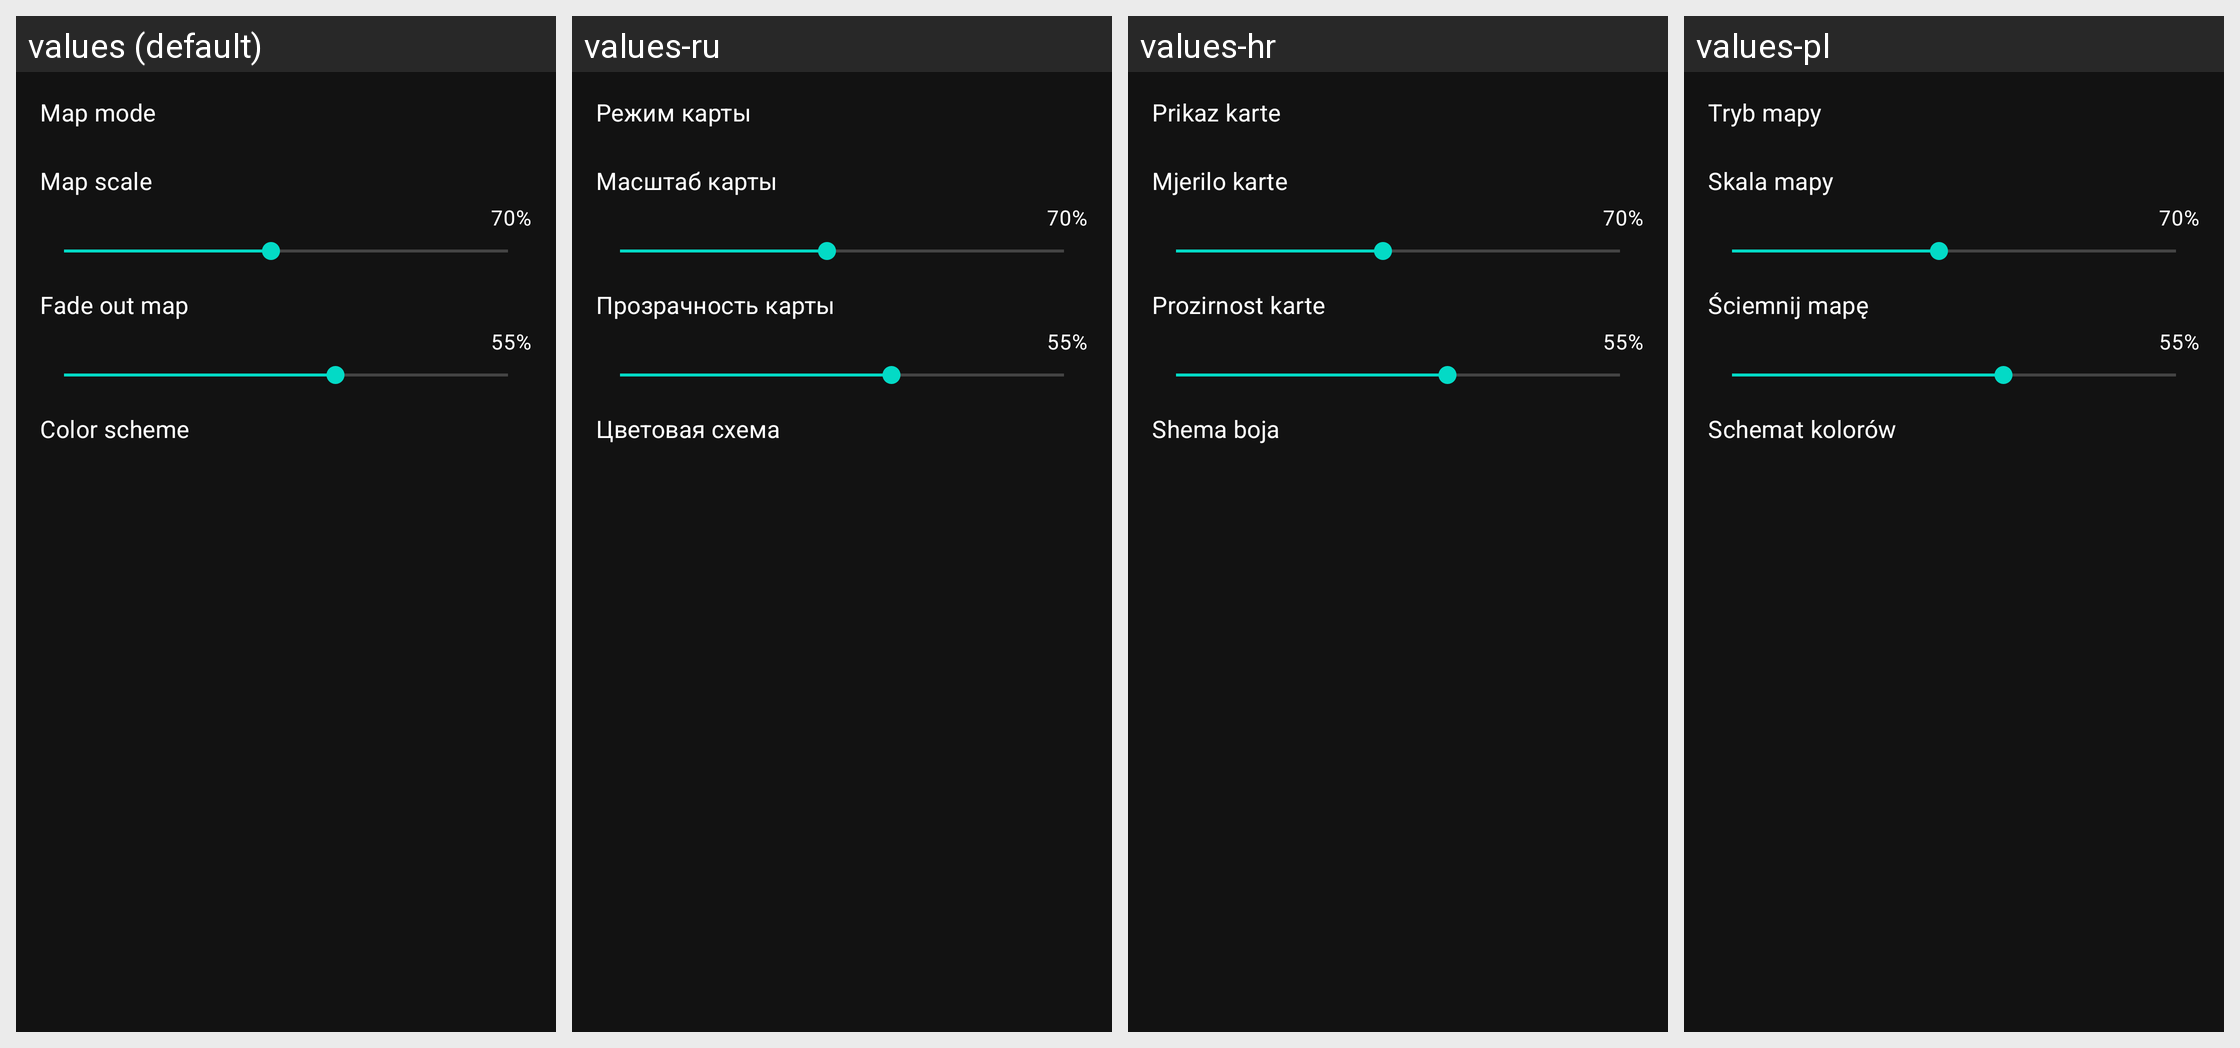

Translations of the strings shown on this Android screen, per locale in the grid:
Android screen res/layout/settings_map.xml rendered under 4 locales, left to right: values (default), values-ru, values-hr, values-pl. Device: Nexus 5 (rendered at 1080×1920; each locale shown at half size, 540×960, under a caption strip naming it); theme AppTheme.
Other locales in the repository, not shown: values-cs, values-de, values-es, values-fr, values-it, values-nl, values-sk.
Strings drawn on this screen, with the default value and each locale's value (text and hints the layout hard-codes, and strings that could not be matched under every locale, appear in the picture but are not listed):

map_mode
  values: Map mode
  values-ru: Режим карты
  values-hr: Prikaz karte
  values-pl: Tryb mapy

map_scale
  values: Map scale
  values-ru: Масштаб карты
  values-hr: Mjerilo karte
  values-pl: Skala mapy

map_fade
  values: Fade out map
  values-ru: Прозрачность карты
  values-hr: Prozirnost karte
  values-pl: Ściemnij mapę

color_scheme
  values: Color scheme
  values-ru: Цветовая схема
  values-hr: Shema boja
  values-pl: Schemat kolorów
